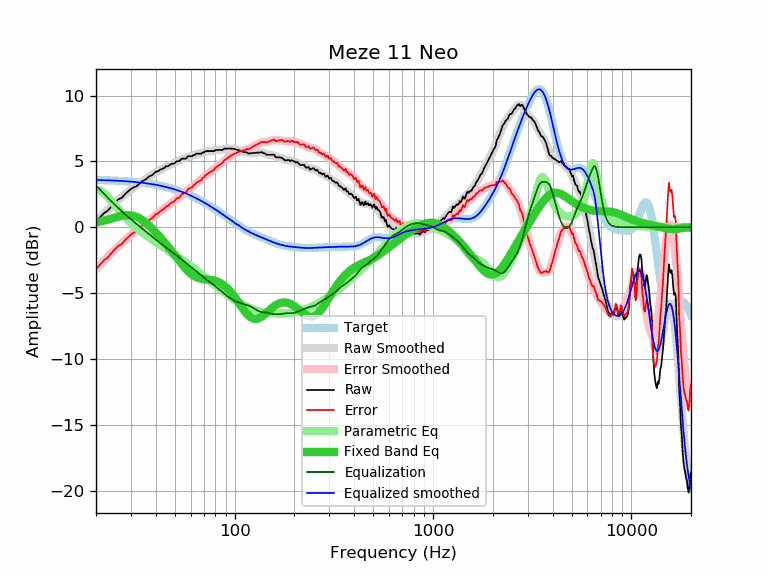

The file beside this chart, header and first rows:
frequency, raw, error, smoothed, error_smoothed, equalization, parametric_eq, equalized_raw, equalized_smoothed, target
20, 0.41, -3.18, 0.43, -3.16, 3.16, 0.37, 3.58, 3.59, 3.59
21, 0.77, -2.81, 0.75, -2.84, 2.84, 0.43, 3.61, 3.58, 3.58
22, 1.08, -2.49, 1.05, -2.52, 2.52, 0.50, 3.60, 3.57, 3.57
23, 1.28, -2.28, 1.34, -2.23, 2.23, 0.58, 3.51, 3.56, 3.56
24, 1.61, -1.94, 1.61, -1.94, 1.94, 0.66, 3.56, 3.55, 3.55
25, 1.90, -1.64, 1.86, -1.68, 1.68, 0.73, 3.58, 3.54, 3.54
26, 2.13, -1.40, 2.09, -1.44, 1.44, 0.81, 3.57, 3.53, 3.53
27, 2.23, -1.28, 2.31, -1.20, 1.20, 0.87, 3.44, 3.51, 3.51
28, 2.52, -0.98, 2.51, -0.99, 0.99, 0.91, 3.51, 3.50, 3.50
29, 2.71, -0.77, 2.69, -0.79, 0.79, 0.92, 3.50, 3.48, 3.48
30, 2.90, -0.56, 2.86, -0.60, 0.60, 0.91, 3.50, 3.46, 3.46
31, 3.03, -0.41, 3.02, -0.42, 0.42, 0.86, 3.45, 3.44, 3.44
32, 3.12, -0.30, 3.17, -0.25, 0.25, 0.79, 3.38, 3.42, 3.42
33, 3.28, -0.12, 3.31, -0.09, 0.09, 0.69, 3.37, 3.40, 3.40
34, 3.47, 0.09, 3.45, 0.07, -0.07, 0.57, 3.40, 3.38, 3.38
35, 3.57, 0.21, 3.58, 0.22, -0.22, 0.43, 3.35, 3.36, 3.36
36, 3.68, 0.35, 3.71, 0.37, -0.37, 0.28, 3.31, 3.33, 3.33
37, 3.86, 0.55, 3.83, 0.52, -0.52, 0.11, 3.34, 3.31, 3.31
38, 3.92, 0.64, 3.95, 0.67, -0.67, -0.05, 3.25, 3.28, 3.28
39, 4.05, 0.80, 4.06, 0.81, -0.81, -0.22, 3.25, 3.25, 3.25
40, 4.22, 1.00, 4.16, 0.94, -0.94, -0.40, 3.28, 3.22, 3.22
41, 4.24, 1.05, 4.26, 1.07, -1.07, -0.57, 3.17, 3.19, 3.19
42, 4.36, 1.20, 4.35, 1.19, -1.19, -0.74, 3.17, 3.16, 3.16
43, 4.43, 1.30, 4.44, 1.31, -1.31, -0.92, 3.12, 3.13, 3.13
44, 4.48, 1.39, 4.51, 1.42, -1.42, -1.09, 3.06, 3.09, 3.09
45, 4.63, 1.57, 4.59, 1.53, -1.53, -1.27, 3.10, 3.06, 3.06
46, 4.63, 1.61, 4.66, 1.63, -1.63, -1.44, 3.00, 3.02, 3.02
47, 4.72, 1.74, 4.72, 1.74, -1.74, -1.61, 2.98, 2.99, 2.99
48, 4.82, 1.87, 4.79, 1.84, -1.84, -1.79, 2.98, 2.95, 2.95
49, 4.82, 1.91, 4.85, 1.95, -1.95, -1.96, 2.88, 2.91, 2.91
50, 4.89, 2.02, 4.91, 2.05, -2.05, -2.13, 2.84, 2.87, 2.87
51, 5.01, 2.19, 4.97, 2.15, -2.15, -2.30, 2.86, 2.82, 2.82
52, 5.01, 2.23, 5.03, 2.25, -2.25, -2.46, 2.76, 2.78, 2.78
53, 5.05, 2.31, 5.08, 2.35, -2.35, -2.62, 2.71, 2.74, 2.74
54, 5.20, 2.51, 5.14, 2.44, -2.44, -2.77, 2.76, 2.69, 2.69
55, 5.20, 2.55, 5.19, 2.54, -2.54, -2.92, 2.66, 2.65, 2.65
56, 5.20, 2.60, 5.23, 2.63, -2.63, -3.06, 2.57, 2.60, 2.60
57, 5.21, 2.66, 5.28, 2.73, -2.73, -3.19, 2.49, 2.55, 2.55
58, 5.39, 2.88, 5.32, 2.82, -2.82, -3.31, 2.57, 2.51, 2.51
59, 5.39, 2.93, 5.36, 2.91, -2.91, -3.42, 2.48, 2.46, 2.46
60, 5.39, 2.98, 5.40, 2.99, -2.99, -3.51, 2.40, 2.41, 2.41
61, 5.39, 3.03, 5.44, 3.08, -3.08, -3.60, 2.31, 2.36, 2.36
62, 5.49, 3.18, 5.47, 3.16, -3.16, -3.67, 2.33, 2.31, 2.31
63, 5.49, 3.23, 5.50, 3.25, -3.25, -3.74, 2.24, 2.26, 2.26
64, 5.58, 3.38, 5.53, 3.33, -3.33, -3.79, 2.25, 2.21, 2.21
65, 5.58, 3.43, 5.56, 3.41, -3.41, -3.83, 2.18, 2.15, 2.15
66, 5.58, 3.48, 5.59, 3.49, -3.49, -3.87, 2.10, 2.10, 2.10
67, 5.58, 3.53, 5.61, 3.57, -3.57, -3.89, 2.02, 2.05, 2.05
68, 5.58, 3.59, 5.64, 3.65, -3.65, -3.91, 1.93, 1.99, 1.99
69, 5.68, 3.74, 5.67, 3.73, -3.73, -3.93, 1.95, 1.94, 1.94
70, 5.68, 3.79, 5.70, 3.81, -3.81, -3.94, 1.87, 1.89, 1.89
71, 5.75, 3.92, 5.72, 3.89, -3.89, -3.95, 1.86, 1.83, 1.83
72, 5.78, 4.00, 5.74, 3.96, -3.96, -3.96, 1.82, 1.78, 1.78
73, 5.78, 4.06, 5.76, 4.04, -4.04, -3.97, 1.75, 1.73, 1.73
74, 5.78, 4.11, 5.77, 4.10, -4.10, -3.98, 1.68, 1.67, 1.67
75, 5.78, 4.16, 5.78, 4.17, -4.17, -3.99, 1.61, 1.62, 1.62
76, 5.78, 4.22, 5.79, 4.23, -4.23, -4.00, 1.55, 1.56, 1.56
77, 5.78, 4.27, 5.80, 4.29, -4.29, -4.02, 1.49, 1.51, 1.51
78, 5.78, 4.33, 5.81, 4.36, -4.36, -4.03, 1.43, 1.45, 1.45
79, 5.78, 4.38, 5.82, 4.42, -4.42, -4.05, 1.36, 1.40, 1.40
... 553 more rows
